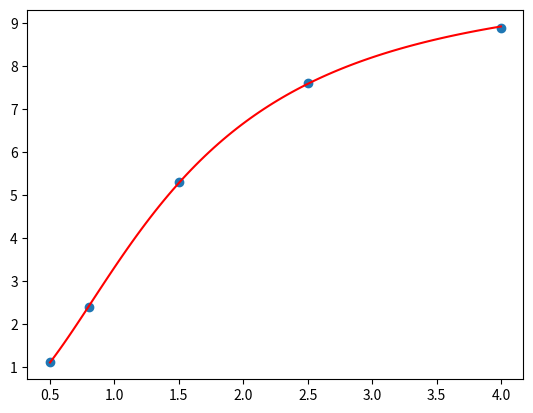

Source code (Python):
import numpy as np
import matplotlib.pyplot as plt
from sympy import symbols, Eq, solve, expand, diff
import pandas as pd
#имаме y = f(x) = ax^2/b+x^2
#преобразуваме 1/y = b/a * 1/x^2 + 1/a
#полагаме А = b/a и B = 1/a
#следователно търсим А и В за: А*1/х^2 + В

xs = np.array([0.5, 0.8, 1.5, 2.5, 4])
ys = np.array([1.1, 2.4, 5.3, 7.6, 8.9])

A,B = symbols('A,B')

def f(x, param):
    A,B = param
    return A * (1/(x**2)) + B

def findPhi(f):
    expr = 0
    for i in range(len(xs)):
        expr += (f(xs[i], (A, B)) - (1 / ys[i])) ** 2
    expand(expr)
    return expr
    
phi = findPhi(f)
sol = solve([Eq(diff(phi, A), 0),
             Eq(diff(phi, B), 0)])

def func(x):
    return (float(sol[A])*(1/(x**2)) + float(sol[B])) ** (-1) #превръщаме обратно със степен -1

x_axis = np.linspace(0.5, 4, 100)
plt.plot(x_axis, func(x_axis), 'red')
plt.scatter(xs, ys)
plt.show()
#
